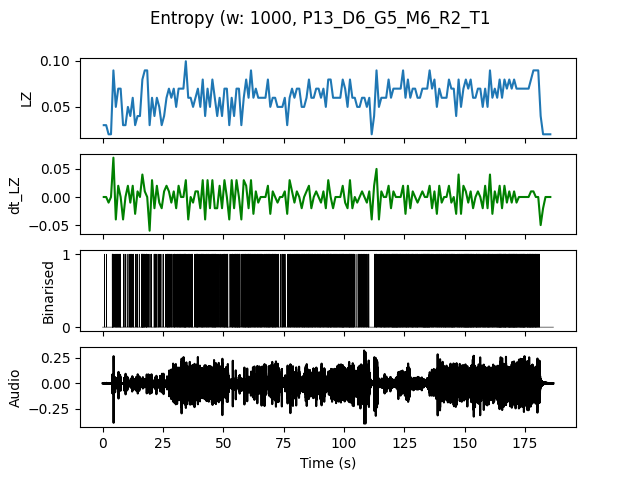

The file beside this chart, header and first rows:
, t0, LZ, dt_LZ, IOI
0.0, 0.0, 0.0299, 0.0, 1.0
1.0, 1.0, 0.0299, 0.0, 1.0
2.0, 2.0, 0.01993, -0.009966, 0.0
3.0, 3.0, 0.01993, 0.0, 0.0
4.0, 4.0, 0.08969, 0.06976, 0.1429
5.0, 5.0, 0.04983, -0.03986, 0.25
6.0, 6.0, 0.06976, 0.01993, 0.2
7.0, 7.0, 0.06976, 0.0, 0.25
8.0, 8.0, 0.0299, -0.03986, 0.5
9.0, 9.0, 0.0299, 0.0, 1.0
10.0, 10.0, 0.04983, 0.01993, 0.5
11.0, 11.0, 0.03986, -0.009966, 0.25
12.0, 12.0, 0.05979, 0.01993, 0.25
13.0, 13.0, 0.0299, -0.0299, 0.5
14.0, 14.0, 0.03986, 0.009966, 0.5
15.0, 15.0, 0.03986, 0.0, 1.0
16.0, 16.0, 0.07973, 0.03986, 0.125
17.0, 17.0, 0.08969, 0.009966, 0.2
18.0, 18.0, 0.08969, 0.0, 0.1667
19.0, 19.0, 0.0299, -0.05979, 1.0
20.0, 20.0, 0.05979, 0.0299, 0.5
21.0, 21.0, 0.03986, -0.01993, 0.25
22.0, 22.0, 0.05979, 0.01993, 0.3333
23.0, 23.0, 0.04983, -0.009966, 0.3333
24.0, 24.0, 0.0299, -0.01993, 1.0
25.0, 25.0, 0.03986, 0.009966, 1.0
26.0, 26.0, 0.05979, 0.01993, 0.25
27.0, 27.0, 0.06976, 0.009966, 0.2
28.0, 28.0, 0.05979, -0.009966, 0.3333
29.0, 29.0, 0.06976, 0.009966, 0.2
30.0, 30.0, 0.04983, -0.01993, 0.3333
31.0, 31.0, 0.06976, 0.01993, 0.2
32.0, 32.0, 0.06976, 0.0, 0.25
33.0, 33.0, 0.06976, 0.0, 0.2
34.0, 34.0, 0.09966, 0.0299, 0.1667
35.0, 35.0, 0.05979, -0.03986, 0.25
36.0, 36.0, 0.05979, 0.0, 0.25
37.0, 37.0, 0.04983, -0.009966, 0.5
38.0, 38.0, 0.05979, 0.009966, 0.25
39.0, 39.0, 0.06976, 0.009966, 0.2
40.0, 40.0, 0.04983, -0.01993, 0.3333
41.0, 41.0, 0.07973, 0.0299, 0.1667
42.0, 42.0, 0.03986, -0.03986, 0.3333
43.0, 43.0, 0.06976, 0.0299, 0.25
44.0, 44.0, 0.04983, -0.01993, 0.3333
45.0, 45.0, 0.07973, 0.0299, 0.1667
46.0, 46.0, 0.05979, -0.01993, 0.1667
47.0, 47.0, 0.03986, -0.01993, 0.5
48.0, 48.0, 0.05979, 0.01993, 0.25
49.0, 49.0, 0.03986, -0.01993, 0.5
50.0, 50.0, 0.06976, 0.0299, 0.1667
51.0, 51.0, 0.06976, 0.0, 0.1667
52.0, 52.0, 0.0299, -0.03986, 1.0
53.0, 53.0, 0.05979, 0.0299, 0.2
54.0, 54.0, 0.03986, -0.01993, 0.25
55.0, 55.0, 0.06976, 0.0299, 0.1667
56.0, 56.0, 0.06976, 0.0, 0.1429
57.0, 57.0, 0.0299, -0.03986, 0.5
58.0, 58.0, 0.05979, 0.0299, 0.2
59.0, 59.0, 0.07973, 0.01993, 0.1667
... 126 more rows
